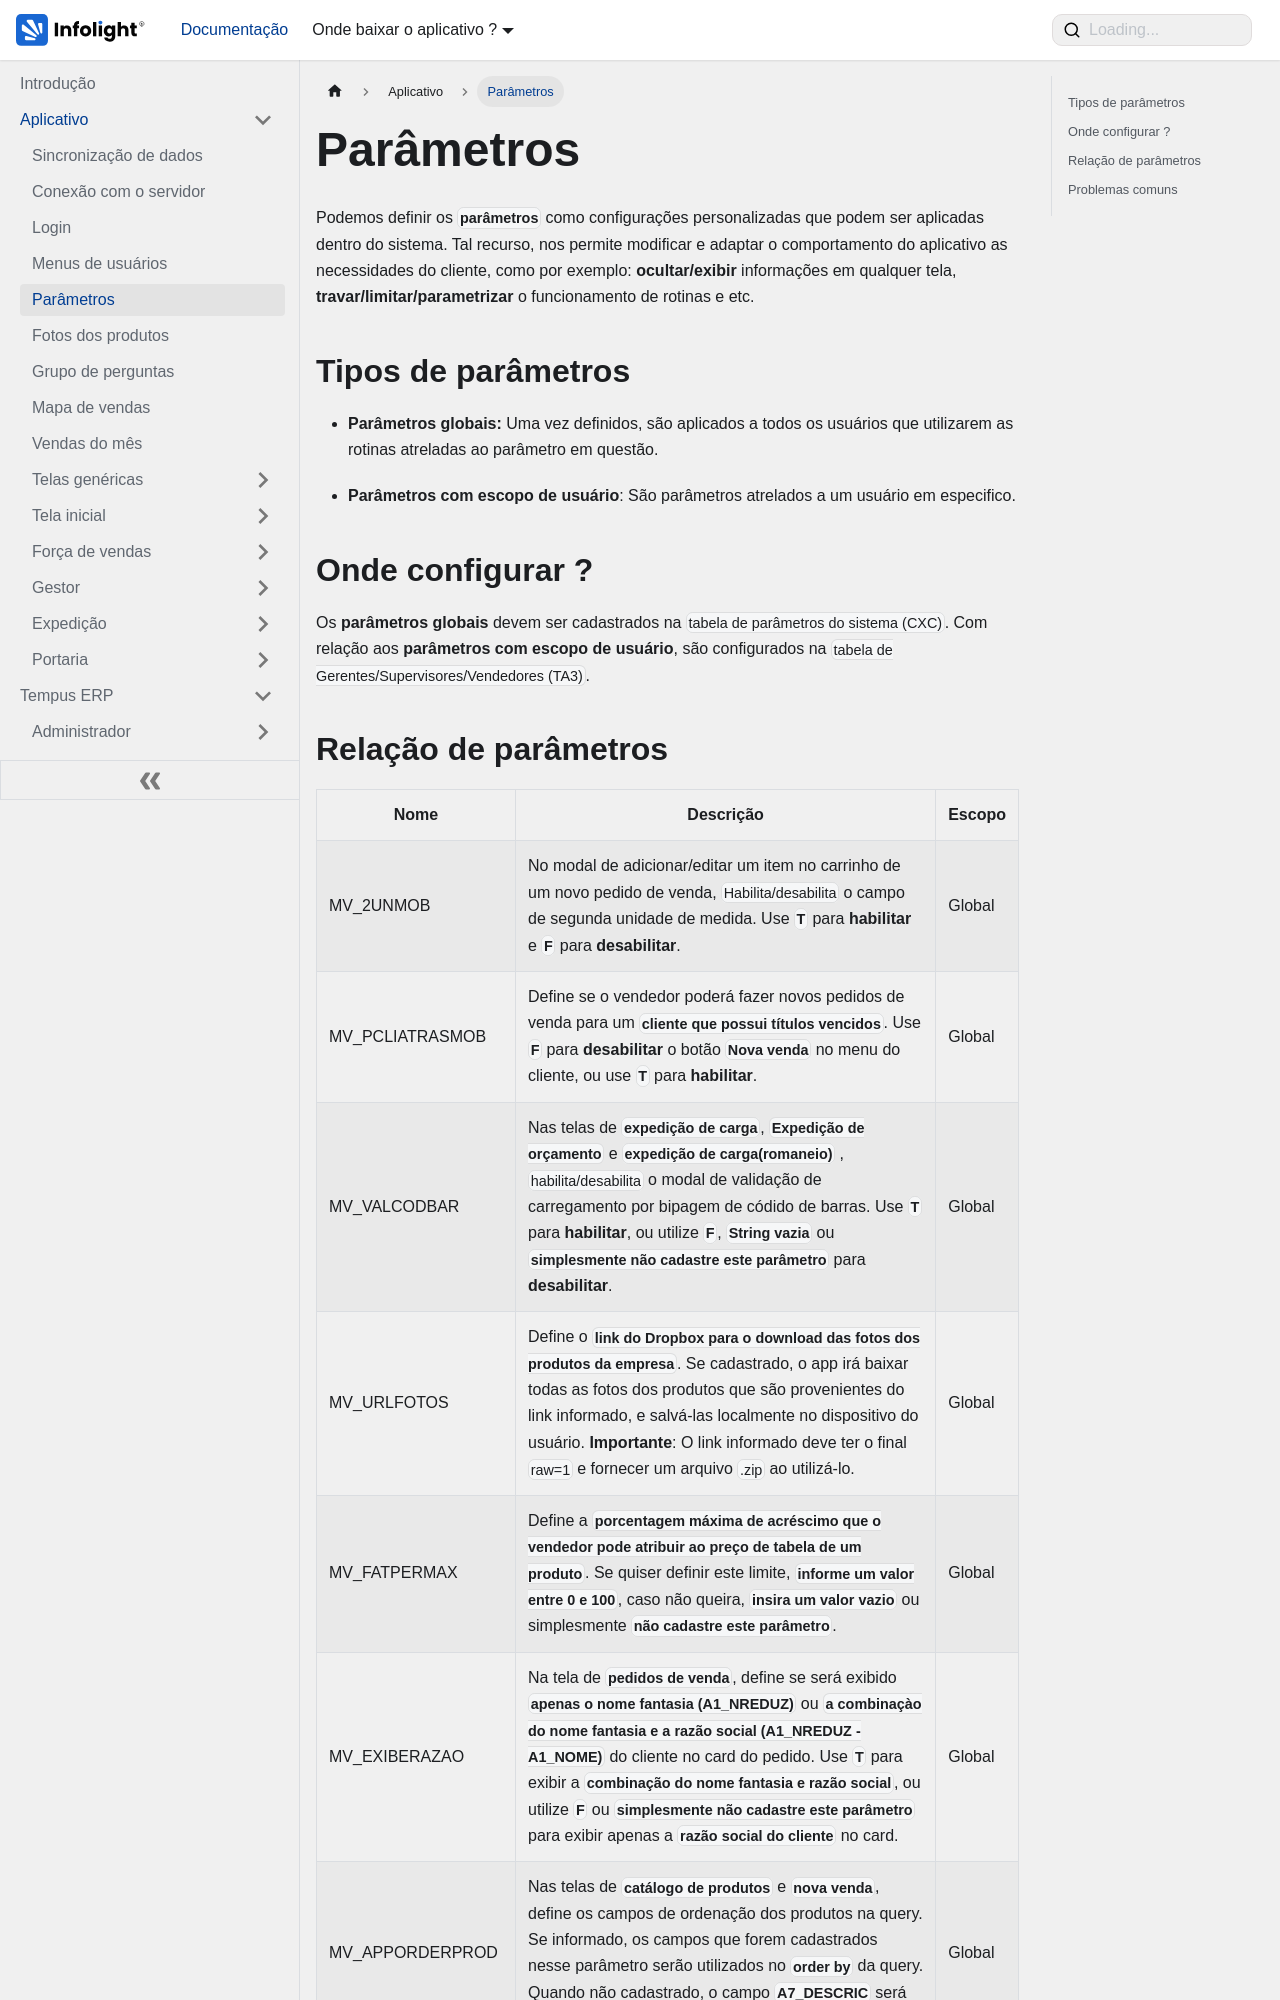

repository: Dev-Infolight/app-infolight-docs · page: docs/aplicativo/parametros.html · generator: docusaurus

---
sidebar_position: 5
sidebar_label: "Parâmetros"
title: "Parâmetros"
---

# Parâmetros

Podemos definir os **`parâmetros`** como configurações personalizadas que podem ser aplicadas dentro do sistema.
Tal recurso, nos permite modificar e adaptar o comportamento do aplicativo as necessidades do cliente, como por exemplo: **ocultar/exibir** informações em qualquer tela, **travar/limitar/parametrizar** o funcionamento de rotinas e etc. 

## Tipos de parâmetros

- **Parâmetros globais:** Uma vez definidos, são aplicados a todos os usuários que utilizarem as rotinas atreladas ao parâmetro em questão.

- **Parâmetros com escopo de usuário**: São parâmetros atrelados a um usuário em especifico.

## Onde configurar ?

Os **parâmetros globais** devem ser cadastrados na `tabela de parâmetros do sistema (CXC)`. Com relação aos **parâmetros com escopo de usuário**, são configurados na `tabela de Gerentes/Supervisores/Vendedores (TA3)`.
